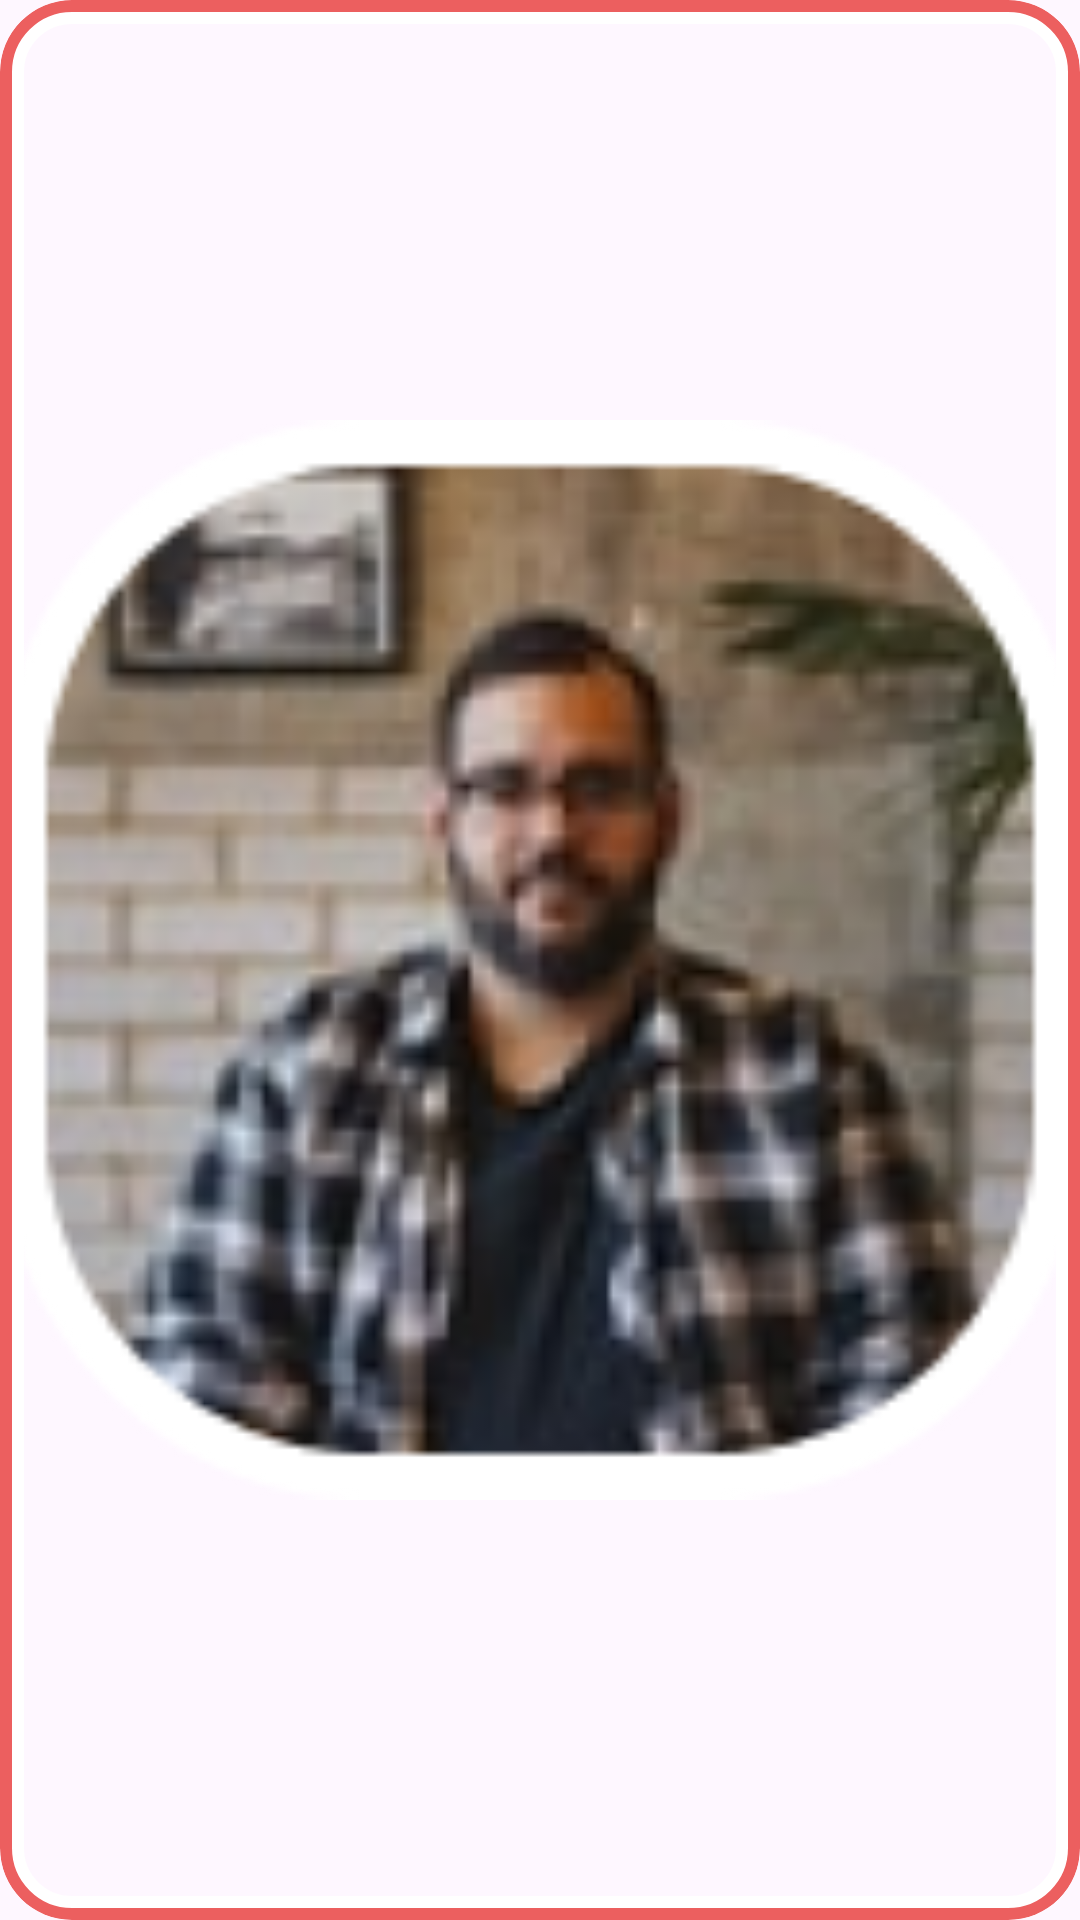

This screen was rendered from an Android layout file. Write that file and the resources it references.
<!-- AndroidManifest.xml: application theme Theme.AndroidTask -->
<!-- res/layout/online_friends_item.xml -->
<?xml version="1.0" encoding="utf-8"?>
<layout xmlns:android="http://schemas.android.com/apk/res/android"
    xmlns:app="http://schemas.android.com/apk/res-auto">

    <data>

    </data>

    <androidx.constraintlayout.widget.ConstraintLayout
        android:layout_width="80dp"
        android:layout_height="80dp"
        android:layout_margin="8dp">

        <com.google.android.material.card.MaterialCardView
            android:layout_width="match_parent"
            android:layout_height="match_parent"
            app:cardCornerRadius="24dp"
            app:strokeColor="@color/red"
            app:strokeWidth="4dp">

            <com.google.android.material.card.MaterialCardView
                android:layout_width="match_parent"
                android:layout_height="match_parent"
                app:cardCornerRadius="24dp"
                app:strokeColor="@color/white"
                app:strokeWidth="8dp">

                <com.google.android.material.imageview.ShapeableImageView
                    android:id="@+id/imageView"
                    android:layout_width="match_parent"
                    android:layout_height="match_parent"
                    android:src="@drawable/online_friend_image"
                    app:layout_constraintStart_toStartOf="parent"
                    app:layout_constraintTop_toTopOf="parent"
                    app:shapeAppearanceOverlay="@style/friendsImageCorners" />
            </com.google.android.material.card.MaterialCardView>

        </com.google.android.material.card.MaterialCardView>

        <View
            android:layout_width="26dp"
            android:layout_height="26dp"
            android:background="@drawable/live_icon"
            app:layout_constraintBottom_toBottomOf="parent"
            app:layout_constraintEnd_toEndOf="parent" />

    </androidx.constraintlayout.widget.ConstraintLayout>
</layout>
<!-- resources referenced by this layout -->
<resources>
  <color name="red">#EC5F5F</color>
  <color name="white">#FFFFFFFF</color>
  <!-- drawable online_friend_image: png bitmap (drawable, 46460 bytes) -->
  <style name="friendsImageCorners">
          <item name="cornerSize">30%</item>
      </style>
  <style name="Theme.AndroidTask" parent="Base.Theme.AndroidTask" />
  <style name="Base.Theme.AndroidTask" parent="Theme.Material3.DayNight.NoActionBar">
          
          
          <item name="android:textColor">@color/black</item>
      </style>
  <color name="black">#FF000000</color>
</resources>
